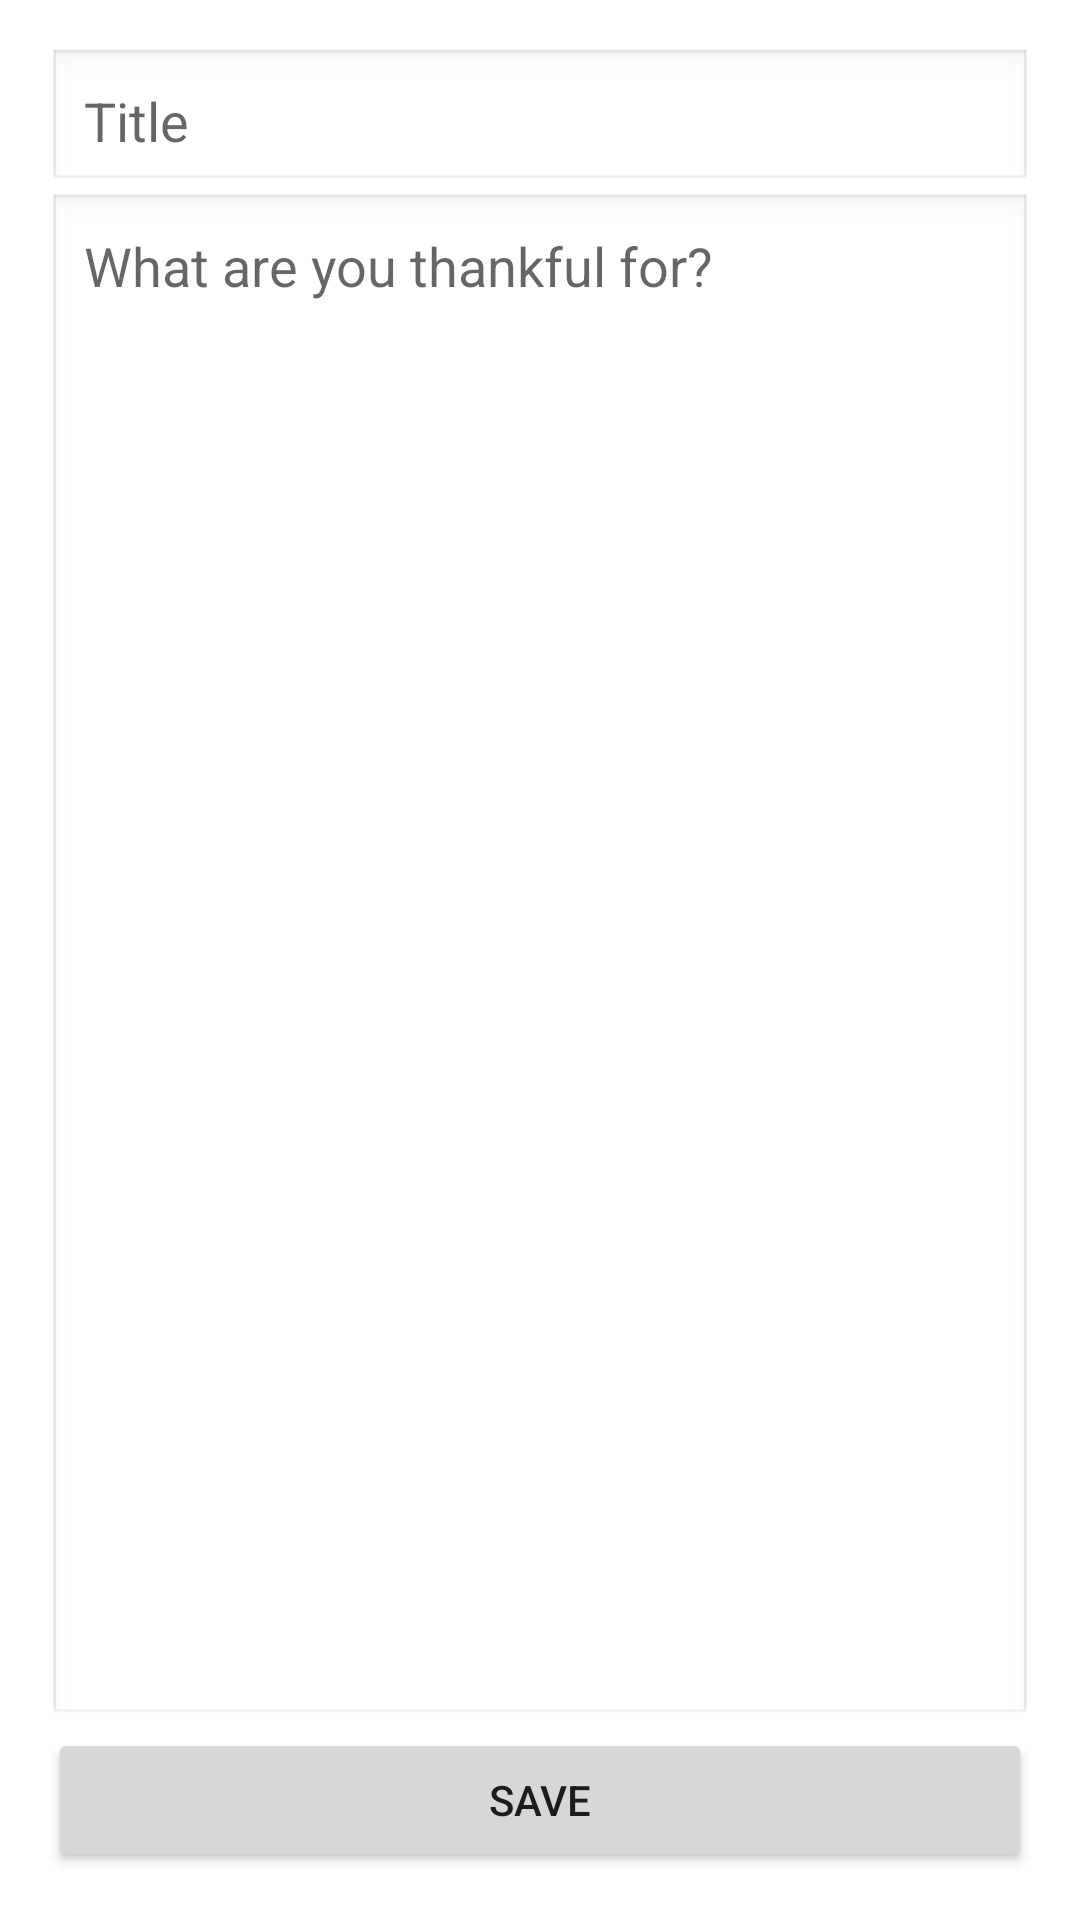

Reconstruct the res/layout file that produces this screen, plus the resources it refers to.
<!-- AndroidManifest.xml: application theme Theme.Thankful -->
<!-- res/layout/add_note.xml -->
<?xml version="1.0" encoding="utf-8"?>
<LinearLayout xmlns:android="http://schemas.android.com/apk/res/android"
    android:layout_width="match_parent"
    android:layout_height="match_parent"
    android:orientation="vertical"
    android:padding="16dp">

    
    <EditText
        android:id="@+id/editTextTitle"
        android:layout_width="match_parent"
        android:layout_height="wrap_content"
        android:hint="Title"
        android:inputType="textCapSentences"
        android:padding="12dp"
        android:background="@android:drawable/edit_text" />

    
    <EditText
        android:id="@+id/editTextNote"
        android:layout_width="match_parent"
        android:layout_height="0dp"
        android:layout_weight="1"
        android:hint="What are you thankful for?"
        android:gravity="top"
        android:inputType="textMultiLine"
        android:padding="12dp"
        android:background="@android:drawable/edit_text" />

    
    <Button
        android:id="@+id/buttonSave"
        android:layout_width="match_parent"
        android:layout_height="wrap_content"
        android:text="Save"
        android:padding="12dp" />

</LinearLayout>
<!-- resources referenced by this layout -->
<resources>
  <style name="Theme.Thankful" parent="Theme.MaterialComponents.DayNight.DarkActionBar">
          
          <item name="colorPrimary">@color/purple_500</item>
          <item name="colorPrimaryVariant">@color/purple_700</item>
          <item name="colorOnPrimary">@color/white</item>
          
          <item name="colorSecondary">@color/teal_200</item>
          <item name="colorSecondaryVariant">@color/teal_700</item>
          <item name="colorOnSecondary">@color/black</item>
          
          <item name="android:statusBarColor">?attr/colorPrimaryVariant</item>
          
      </style>
  <!-- not gathered from this repository: default colours our renderer supplied (Android Studio template values) -->
  <color name="purple_500">#FF6200EE</color>
  <color name="purple_700">#FF3700B3</color>
  <color name="teal_200">#FF03DAC5</color>
  <color name="teal_700">#FF018786</color>
  <color name="black">#FF000000</color>
  <color name="white">#FFFFFFFF</color>
</resources>
